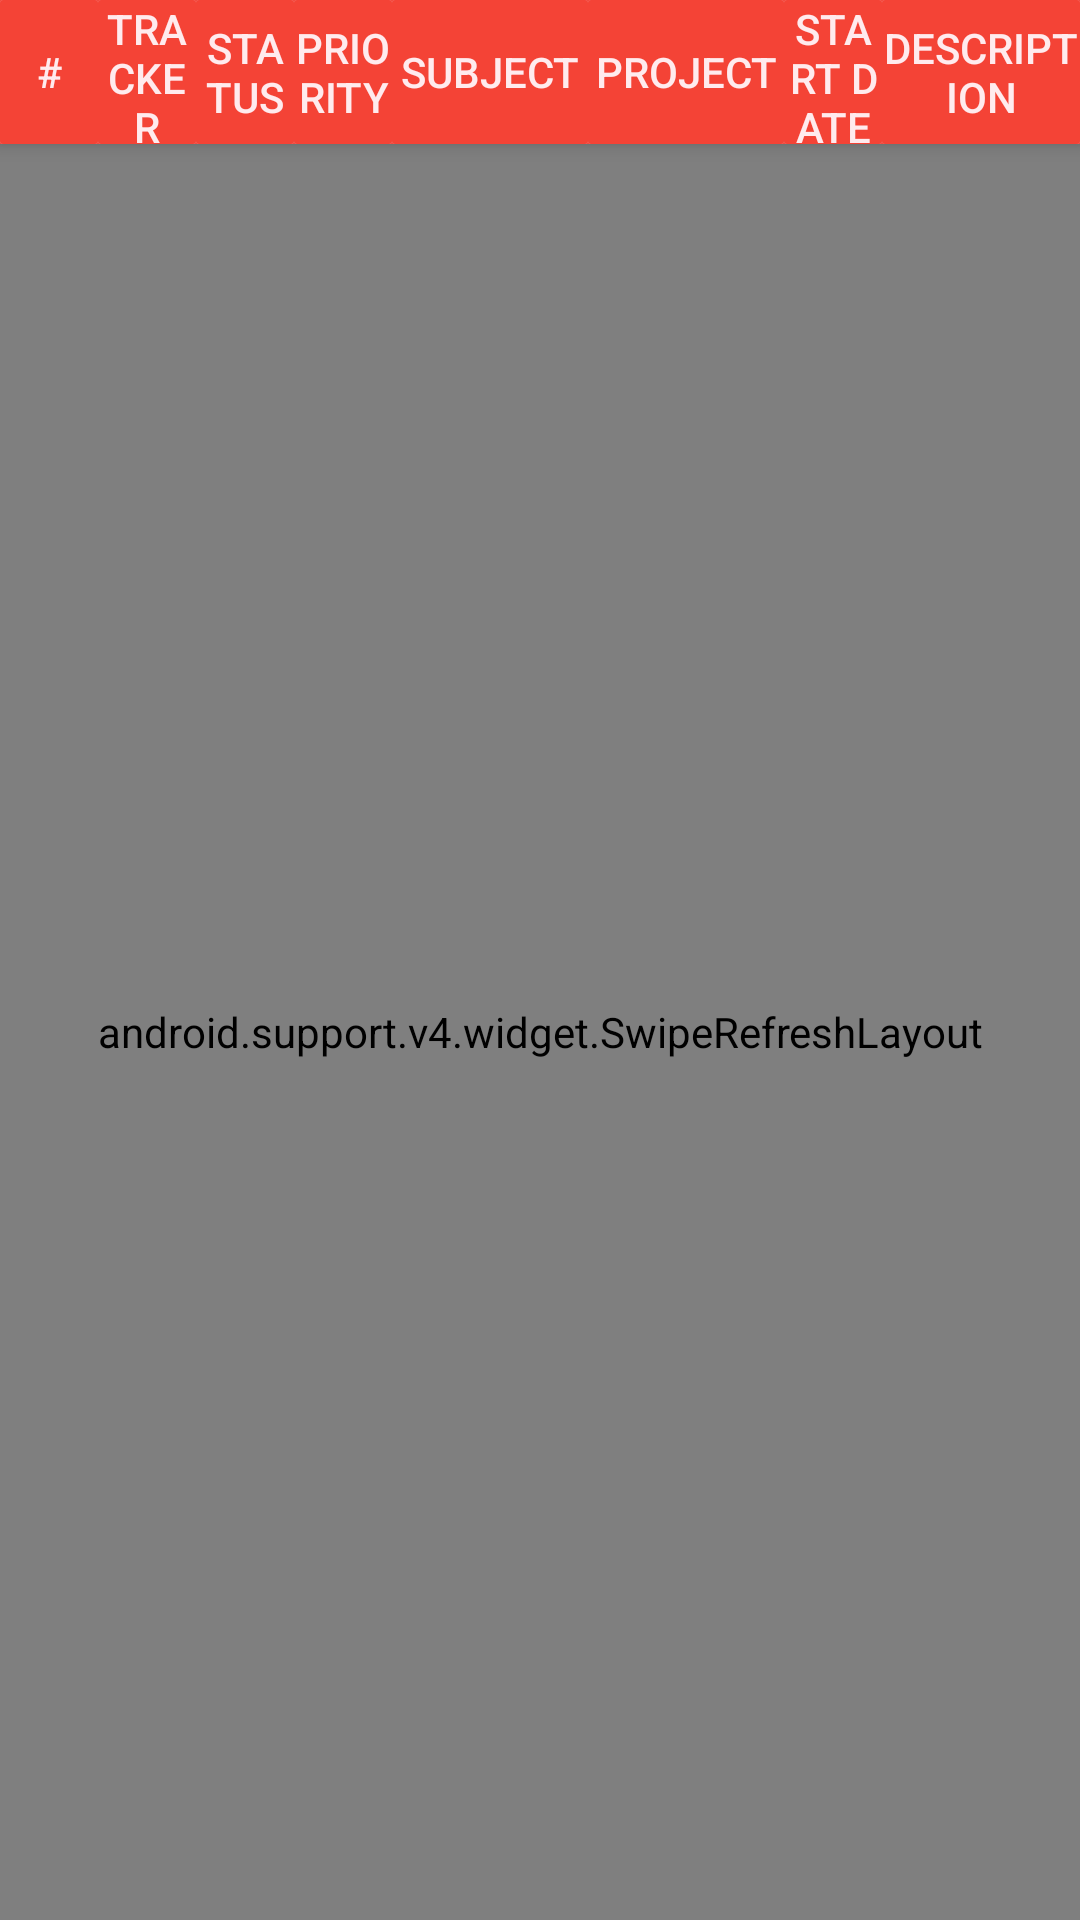

Android layout source for this screen:
<!-- AndroidManifest.xml: application theme RedTheme -->
<!-- res/layout/fragment_issue_list.xml -->
<?xml version="1.0" encoding="utf-8"?>
<RelativeLayout
    xmlns:android="http://schemas.android.com/apk/res/android"
    android:layout_width="match_parent"
    android:layout_height="match_parent">

    <LinearLayout
        android:id="@+id/table"
        style="@style/TabSize"
        android:layout_width="match_parent"
        android:layout_height="48dp"
        android:gravity="center">

            <TextView
                android:id="@+id/number"
                android:layout_width="0dp"
                android:layout_weight="1"
                style="@style/TabFont"
                android:text="@string/number"/>
            <TextView
                android:id="@+id/tracker"
                android:layout_width="0dp"
                style="@style/TabFont"
                android:layout_weight="1"
                android:text="@string/tracker_caps" />
            <TextView
                android:id="@+id/status"
                android:layout_width="0dp"
                style="@style/TabFont"
                android:layout_weight="1"

                android:text="@string/status_caps" />
            <TextView
                android:id="@+id/priority"
                android:layout_width="0dp"
                style="@style/TabFont"
                android:layout_weight="1"

                android:text="@string/priority_caps"/>
            <TextView
                android:id="@+id/subject"
                android:layout_width="0dp"
                style="@style/TabFont"
                android:layout_weight="2"
                android:text="@string/subject_caps"/>
            <TextView
                android:id="@+id/project"
                android:layout_width="0dp"
                style="@style/TabFont"
                android:layout_weight="2"
                android:text="@string/project_caps"/>
            <TextView
                android:id="@+id/start_date"
                android:layout_width="0dp"
                style="@style/TabFont"
                android:layout_weight="1"
                android:text="@string/start_date_caps"/>
            <TextView
                android:id="@+id/description"
                android:layout_width="0dp"
                style="@style/TabFont"
                android:layout_weight="2"
                android:text="@string/description_caps"/>
    </LinearLayout>

    <android.support.v4.widget.SwipeRefreshLayout
        android:id="@+id/swipe"
        android:background="@color/colorWhite"
        android:layout_width="match_parent"
        android:layout_height="match_parent"
        android:layout_below="@+id/table">

        <android.support.v7.widget.RecyclerView
            android:id="@+id/recycler_view"
            android:scrollbars="vertical"
            android:layout_width="match_parent"
            android:layout_height="match_parent"
        />

    </android.support.v4.widget.SwipeRefreshLayout>
</RelativeLayout>
<!-- resources referenced by this layout -->
<resources>
  <color name="colorWhite">#ffffff</color>
  <string name="description_caps">DESCRIPTION</string>
  <string name="number">#</string>
  <string name="priority_caps">PRIORITY</string>
  <string name="project_caps">PROJECT</string>
  <string name="start_date_caps">START DATE</string>
  <string name="status_caps">STATUS</string>
  <string name="subject_caps">SUBJECT</string>
  <string name="tracker_caps">TRACKER</string>
  <style name="TabFont" parent="Base.TextAppearance.AppCompat.Body2">
          <item name="android:layout_height">48dp</item>
          <item name="android:gravity">center</item>
          <item name="android:textColor">@color/colorSecondaryText</item>
          <item name="android:background">@drawable/tab_ripple</item>
      </style>
  <style name="TabSize">
          <item name="android:background">@color/colorPrimary</item>
      </style>
  <style name="RedTheme" parent="AppTheme">
           <item name="colorPrimary">@color/colorPrimary</item>
           <item name="colorPrimaryDark">@color/colorPrimaryDark</item>
           <item name="colorControlNormal">@color/colorWhite</item>
           <item name="colorAccent">@color/colorAccent</item>
       </style>
  <color name="colorSecondaryText">#ffebee</color>
  <!-- drawable tab_ripple (drawable) -->
  <?xml version="1.0" encoding="utf-8"?>
  <selector xmlns:android="http://schemas.android.com/apk/res/android">
  
      <item android:state_pressed="true">
          <shape android:shape="rectangle">
              <solid android:color="@color/colorLightRed"/>
              <corners android:radius="1dp"/>
          </shape>
      </item>
      <item android:state_pressed="false">
          <shape android:shape="rectangle">
              <solid android:color="@color/colorPrimary"/>
              <corners android:radius="1dp"/>
          </shape>
      </item>
  </selector>
  <color name="colorPrimary">#f44336</color>
  <style name="AppTheme" parent="Theme.AppCompat.Light.NoActionBar" />
  <color name="colorPrimaryDark">#c62828</color>
  <color name="colorAccent">#FFC107</color>
  <color name="colorLightRed">#ef9a9a</color>
</resources>
